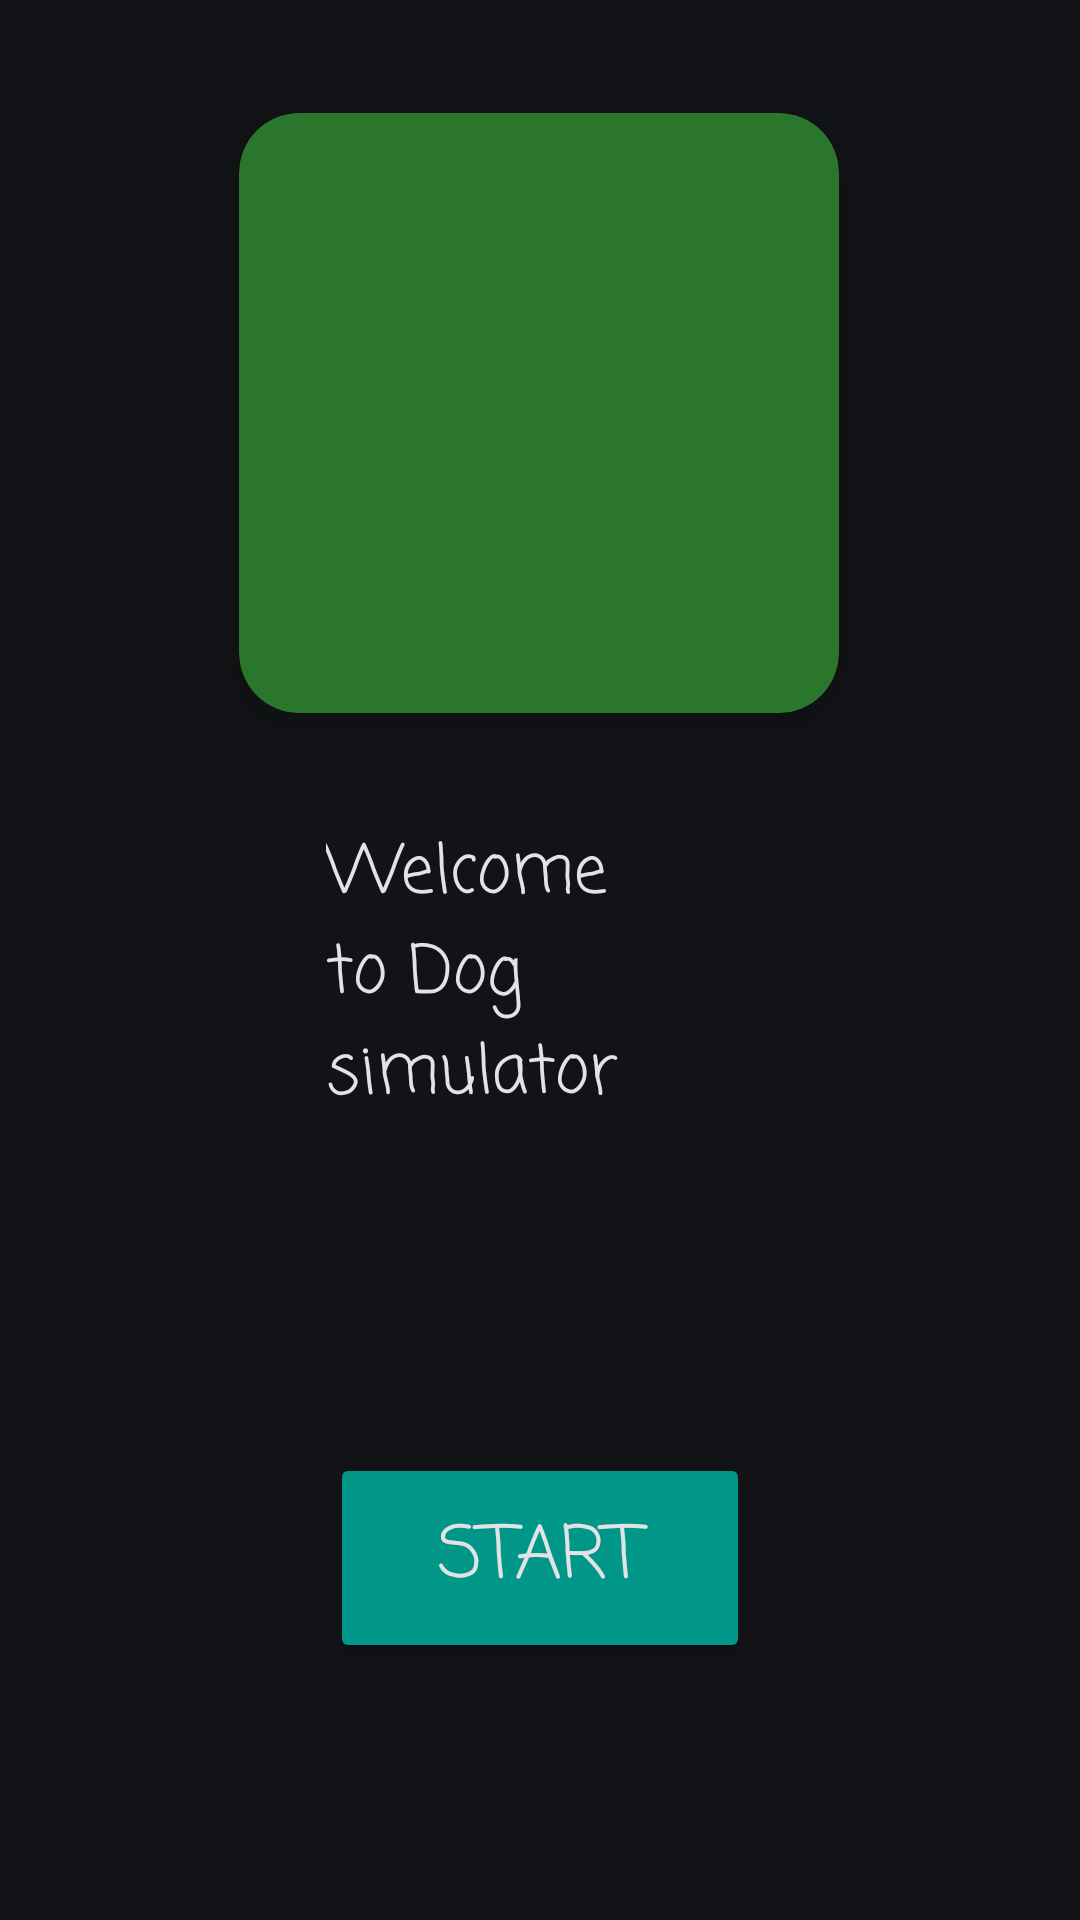

Write the Android layout XML for this screen, with the resource values it uses.
<!-- AndroidManifest.xml: application theme Theme.Assignment2 -->
<!-- res/layout/activity_main.xml -->
<?xml version="1.0" encoding="utf-8"?>
<androidx.constraintlayout.widget.ConstraintLayout xmlns:android="http://schemas.android.com/apk/res/android"
    xmlns:app="http://schemas.android.com/apk/res-auto"
    xmlns:tools="http://schemas.android.com/tools"
    android:id="@+id/main"
    android:layout_width="match_parent"
    android:layout_height="match_parent"
    tools:context=".MainActivity">


    <TextView
        android:id="@+id/textView2"
        android:layout_width="142dp"
        android:layout_height="124dp"
        android:fontFamily="casual"
        android:text="Welcome to Dog simulator"
        android:textAppearance="@style/TextAppearance.AppCompat.Large"
        app:layout_constraintBottom_toBottomOf="parent"
        app:layout_constraintEnd_toEndOf="parent"
        app:layout_constraintHorizontal_bias="0.498"
        app:layout_constraintStart_toStartOf="parent"
        app:layout_constraintTop_toTopOf="parent"
        app:layout_constraintVertical_bias="0.532" />

    <Button
        android:id="@+id/button"
        android:layout_width="140dp"
        android:layout_height="70dp"
        android:backgroundTint="#009688"
        android:fontFamily="casual"
        android:text="@string/start"
        android:textSize="24sp"
        app:layout_constraintBottom_toBottomOf="parent"
        app:layout_constraintEnd_toEndOf="parent"
        app:layout_constraintStart_toStartOf="parent"
        app:layout_constraintTop_toBottomOf="@+id/textView2" />

    <androidx.cardview.widget.CardView
        android:id="@+id/cvdog1"
        android:layout_width="200dp"
        android:layout_height="200dp"
        app:cardBackgroundColor="#29762C"
        app:cardCornerRadius="20dp"
        app:cardElevation="15dp"
        app:cardMaxElevation="15dp"
        app:layout_constraintBottom_toTopOf="@+id/textView2"
        app:layout_constraintEnd_toEndOf="parent"
        app:layout_constraintHorizontal_bias="0.497"
        app:layout_constraintStart_toStartOf="parent"
        app:layout_constraintTop_toTopOf="parent"
        app:layout_constraintVertical_bias="0.504" >

        <ImageView
            android:id="@+id/imageView2"
            android:layout_width="wrap_content"
            android:layout_height="wrap_content"
            app:srcCompat="@drawable/dog1" />
    </androidx.cardview.widget.CardView>

</androidx.constraintlayout.widget.ConstraintLayout>
<!-- resources referenced by this layout -->
<resources>
  <string name="start">Start</string>
  <style name="Theme.Assignment2" parent="@style/Theme.Material3.DynamicColors.Dark" />
</resources>
